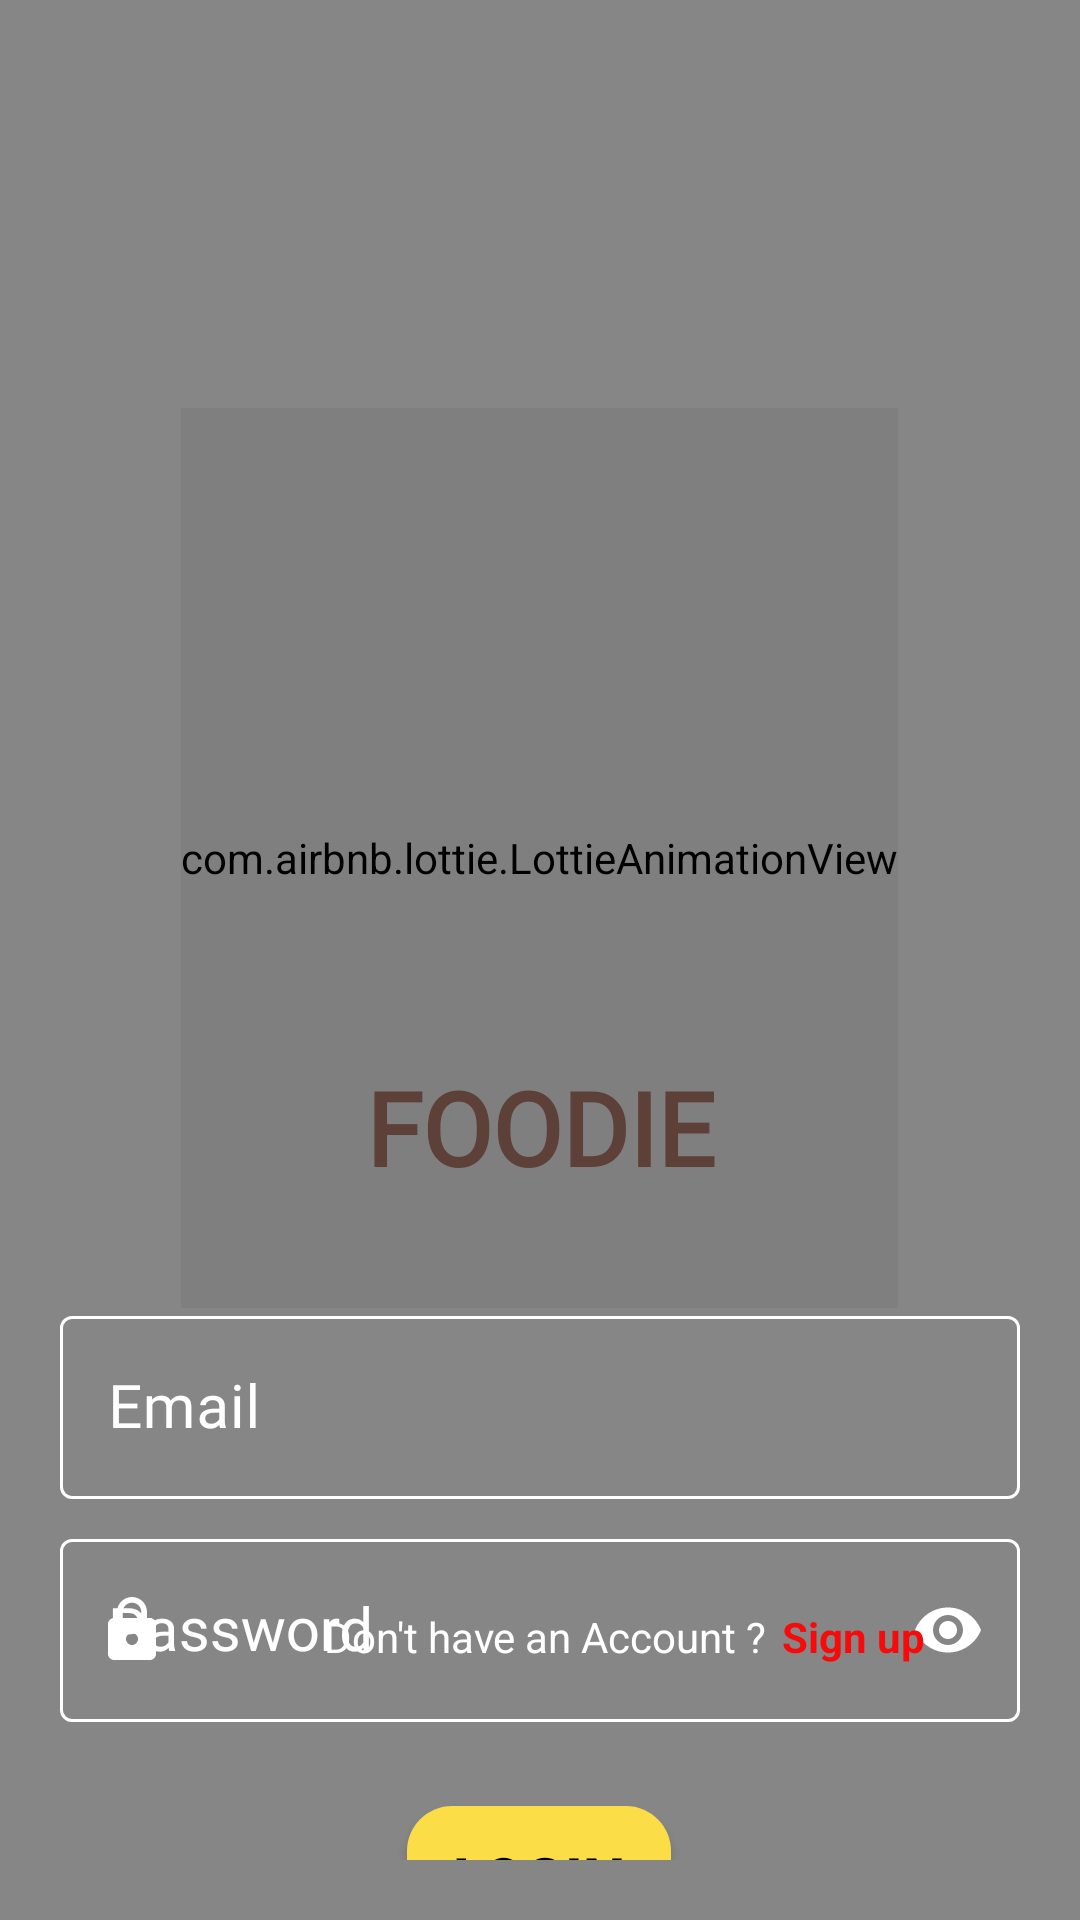

Here is an Android app screen rendered from its layout file. Give the layout XML and the strings, colors and styles it references.
<!-- AndroidManifest.xml: application theme Theme.FOODIE -->
<!-- res/layout/activity_login.xml -->
<?xml version="1.0" encoding="utf-8"?>
<androidx.constraintlayout.widget.ConstraintLayout xmlns:android="http://schemas.android.com/apk/res/android"
    xmlns:app="http://schemas.android.com/apk/res-auto"
    xmlns:tools="http://schemas.android.com/tools"
    android:id="@+id/Login"
    android:layout_width="match_parent"
    android:layout_height="match_parent"
    android:background="@drawable/loginbackground"
    tools:context=".Login">


    <androidx.constraintlayout.widget.ConstraintLayout
        android:layout_width="match_parent"
        android:layout_height="match_parent"
        android:background="#80100F0F"
        android:padding="20dp"
        app:layout_constraintBottom_toBottomOf="parent"
        app:layout_constraintEnd_toEndOf="parent"
        app:layout_constraintHorizontal_bias="0.0"
        app:layout_constraintStart_toStartOf="parent"
        app:layout_constraintTop_toTopOf="parent"
        app:layout_constraintVertical_bias="0.0">

        <com.airbnb.lottie.LottieAnimationView
            android:id="@+id/cooking"
            android:layout_width="wrap_content"
            android:layout_height="300dp"

            android:layout_marginTop="116dp"
            app:layout_constraintEnd_toEndOf="parent"
            app:layout_constraintHorizontal_bias="0.498"
            app:layout_constraintStart_toStartOf="parent"
            app:layout_constraintTop_toTopOf="parent"
            app:lottie_autoPlay="true"
            app:lottie_loop="true"
            app:lottie_rawRes="@raw/cooking" />

        <TextView
            android:id="@+id/textView2"
            android:layout_width="wrap_content"
            android:layout_height="wrap_content"
            android:layout_marginTop="212dp"
            android:fontFamily="@font/lemon"
            android:padding="5dp"
            android:text="@string/foodie"
            android:textColor="#5D4037"
            android:textSize="34sp"
            android:textStyle="bold"
            app:layout_constraintEnd_toEndOf="parent"
            app:layout_constraintStart_toStartOf="parent"
            app:layout_constraintTop_toTopOf="@+id/cooking" />

        <com.google.android.material.textfield.TextInputLayout
            android:id="@+id/textInputLayout2"
            style="@style/Widget.MaterialComponents.TextInputLayout.OutlinedBox"
            android:layout_width="match_parent"
            android:layout_height="wrap_content"
            android:layout_marginTop="8dp"
            android:gravity="center"
            android:hint="Password"
            android:textColorHint="@color/white"
            app:boxStrokeColor="@color/white"
            app:boxStrokeWidthFocused="2dp"
            app:endIconMode="password_toggle"
            app:endIconTint="@color/white"
            app:hintTextColor="@color/white"
            app:layout_constraintEnd_toEndOf="@+id/textInputLayout"
            app:layout_constraintStart_toStartOf="@+id/textInputLayout"
            app:layout_constraintTop_toBottomOf="@+id/textInputLayout"
            app:startIconDrawable="@drawable/ic_baseline_lock_24"
            app:startIconTint="@color/white">

            <com.google.android.material.textfield.TextInputEditText

                android:id="@+id/loginpassword"
                style="@style/Widget.MaterialComponents.TextInputLayout.OutlinedBox"
                android:layout_width="match_parent"
                android:layout_height="match_parent"
                android:layout_marginTop="25dp"
                android:fontFamily="@font/jacques_francois"
                android:inputType="textPassword"

                android:textColor="@color/white"
                android:textSize="20sp" />
        </com.google.android.material.textfield.TextInputLayout>

        <com.google.android.material.textfield.TextInputLayout
            android:id="@+id/textInputLayout"
            style="@style/Widget.MaterialComponents.TextInputLayout.OutlinedBox"
            android:layout_width="match_parent"
            android:layout_height="wrap_content"
            android:layout_marginTop="30dp"
            android:gravity="center"
            android:hint="Email"
            android:textColorHint="@color/white"
            app:boxStrokeColor="@color/white"
            app:boxStrokeWidthFocused="2dp"
            app:hintTextColor="@color/white"

            app:layout_constraintEnd_toEndOf="parent"
            app:layout_constraintStart_toStartOf="parent"
            app:layout_constraintTop_toBottomOf="@+id/textView2"
            app:startIconDrawable="@drawable/ic_baseline_email_24"
            app:startIconTint="@color/white">

            <com.google.android.material.textfield.TextInputEditText
                android:id="@+id/loginemail"
                android:layout_width="match_parent"
                android:layout_height="match_parent"
                android:fontFamily="@font/jacques_francois"
                android:inputType="textEmailAddress"
                android:textColor="@color/white"
                android:textSize="20sp" />
        </com.google.android.material.textfield.TextInputLayout>

        <androidx.appcompat.widget.AppCompatButton
            android:id="@+id/btnlogin"
            android:layout_width="wrap_content"
            android:layout_height="wrap_content"
            android:layout_marginTop="28dp"
            android:background="@drawable/login_btn"
            android:elevation="10dp"
            android:text="@string/login"
            android:textColor="@color/black"
            android:textSize="20sp"
            android:textStyle="bold"
            app:layout_constraintEnd_toEndOf="@+id/textInputLayout2"
            app:layout_constraintHorizontal_bias="0.498"
            app:layout_constraintStart_toStartOf="@+id/textInputLayout2"
            app:layout_constraintTop_toBottomOf="@+id/textInputLayout2" />

        <TextView
            android:id="@+id/textView4"
            android:layout_width="wrap_content"
            android:layout_height="wrap_content"
            android:layout_marginStart="88dp"
            android:layout_marginBottom="65dp"
            android:text="@string/don_t_have_an_account"
            android:textColor="#FFFFFF"
            app:layout_constraintBottom_toBottomOf="parent"
            app:layout_constraintStart_toStartOf="@+id/textInputLayout2" />

        <TextView
            android:id="@+id/signup"
            android:layout_width="wrap_content"
            android:layout_height="wrap_content"
            android:layout_marginStart="5dp"
            android:text="@string/sign_up"
            android:textColor="@color/red"
            android:textStyle="bold"
            app:layout_constraintBottom_toBottomOf="@+id/textView4"
            app:layout_constraintStart_toEndOf="@+id/textView4"
            app:layout_constraintTop_toTopOf="@+id/textView4" />
    </androidx.constraintlayout.widget.ConstraintLayout>


</androidx.constraintlayout.widget.ConstraintLayout>
<!-- resources referenced by this layout -->
<resources>
  <color name="black">#FF000000</color>
  <color name="red">#F80A0A</color>
  <color name="white">#FFFFFFFF</color>
  <!-- drawable ic_baseline_lock_24 (drawable) -->
  <vector android:height="24dp" android:tint="#494949"
      android:viewportHeight="24" android:viewportWidth="24"
      android:width="24dp" xmlns:android="http://schemas.android.com/apk/res/android">
      <path android:fillColor="@android:color/white" android:pathData="M18,8h-1L17,6c0,-2.76 -2.24,-5 -5,-5S7,3.24 7,6v2L6,8c-1.1,0 -2,0.9 -2,2v10c0,1.1 0.9,2 2,2h12c1.1,0 2,-0.9 2,-2L20,10c0,-1.1 -0.9,-2 -2,-2zM12,17c-1.1,0 -2,-0.9 -2,-2s0.9,-2 2,-2 2,0.9 2,2 -0.9,2 -2,2zM15.1,8L8.9,8L8.9,6c0,-1.71 1.39,-3.1 3.1,-3.1 1.71,0 3.1,1.39 3.1,3.1v2z"/>
  </vector>
  <!-- drawable login_btn (drawable) -->
  <?xml version="1.0" encoding="utf-8"?>
  <selector xmlns:android="http://schemas.android.com/apk/res/android">
  
      <item>
          <shape android:shape="rectangle">
  
              <solid android:color="#FBDD47"/>
              <corners android:radius="15dp"/>
  
          </shape>
  
  
  
      </item>
  
  
  </selector>
  <string name="don_t_have_an_account">Don\'t have an Account ?</string>
  <string name="foodie">FOODIE</string>
  <string name="login">Login</string>
  <string name="sign_up">Sign up</string>
  <style name="Theme.FOODIE" parent="Theme.MaterialComponents.Light.DarkActionBar">
          
          <item name="colorPrimary">#F0D090</item>
          <item name="colorPrimaryVariant">@color/startcolorbbg</item>
          <item name="colorOnPrimary">@color/white</item>
          
          <item name="colorSecondary">@color/teal_200</item>
          <item name="colorSecondaryVariant">@color/teal_700</item>
          <item name="colorOnSecondary">@color/black</item>
          
          <item name="android:statusBarColor" tools:targetApi="l">?attr/colorPrimaryVariant</item>
          
  
          <item name="bottomSheetDialogTheme">@style/AppBottomSheetDialogTheme</item>
  
      </style>
  <color name="startcolorbbg">#F2DE98</color>
  <color name="teal_200">#FF03DAC5</color>
  <color name="teal_700">#FF018786</color>
  <style name="AppBottomSheetDialogTheme" parent="Theme.Design.Light.BottomSheetDialog">
          <item name="bottomSheetStyle">@style/AppModalStyle</item>
      </style>
  <style name="AppModalStyle" parent="Widget.Design.BottomSheet.Modal">
          <item name="android:background">@drawable/bottomsheetbg</item>
      </style>
  <!-- drawable bottomsheetbg (drawable) -->
  <?xml version="1.0" encoding="utf-8"?>
  <shape xmlns:android="http://schemas.android.com/apk/res/android">
  
      <solid android:color="@color/white"/>
      <corners android:topRightRadius="30dp" android:topLeftRadius="30dp"/>
  
  </shape>
</resources>
